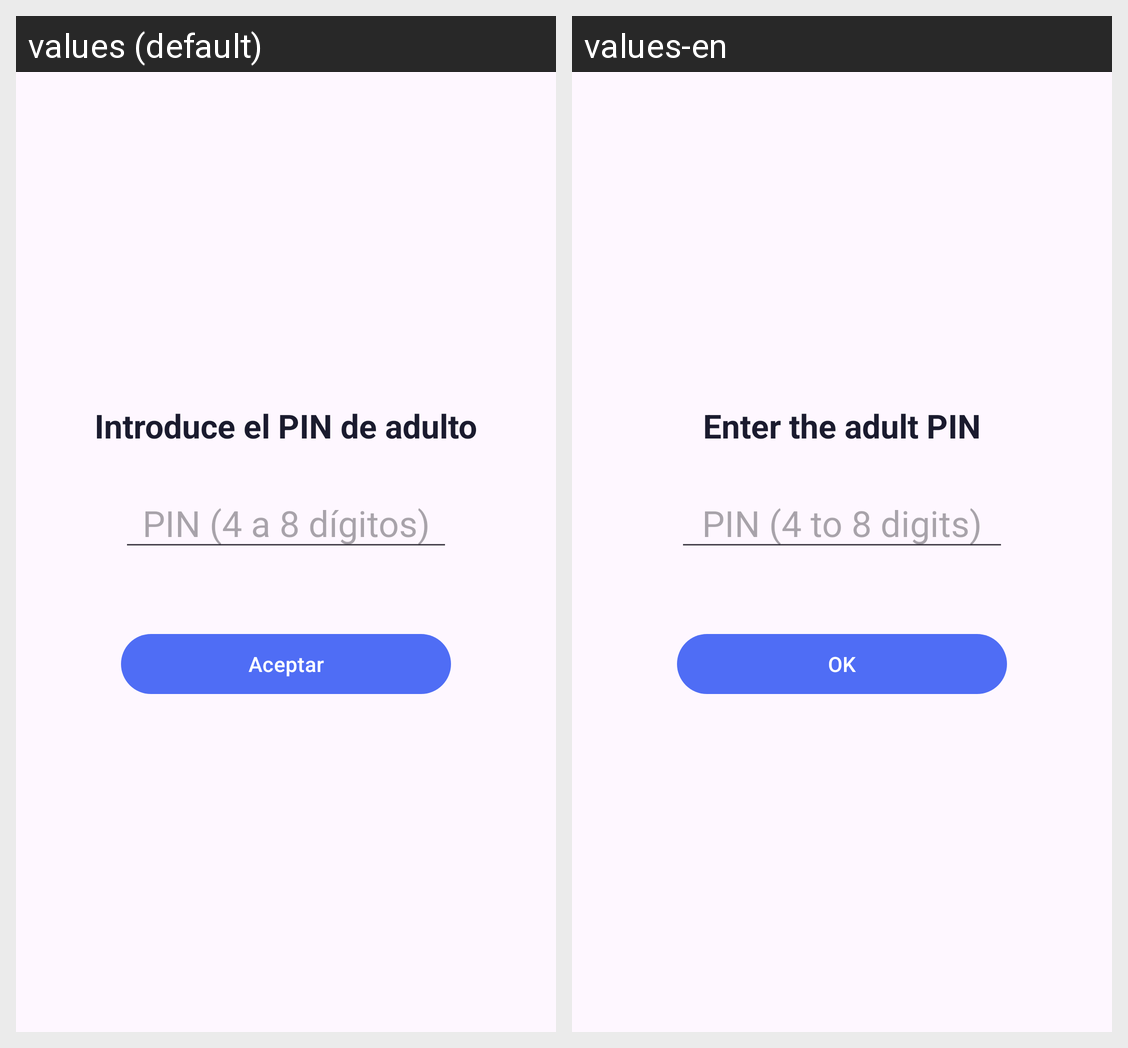

Translations of the strings shown on this Android screen, per locale in the grid:
Android screen res/layout/activity_pin.xml rendered under 2 locales, left to right: values (default), values-en. Device: Nexus 5 (rendered at 1080×1920; each locale shown at half size, 540×960, under a caption strip naming it); theme Theme.KidsGuard.
Strings drawn on this screen, with the default value and each locale's value (text and hints the layout hard-codes, and strings that could not be matched under every locale, appear in the picture but are not listed):

pin_enter_title
  values: Introduce el PIN de adulto
  values-en: Enter the adult PIN

pin_hint
  values: PIN (4 a 8 dígitos)
  values-en: PIN (4 to 8 digits)

ok
  values: Aceptar
  values-en: OK
